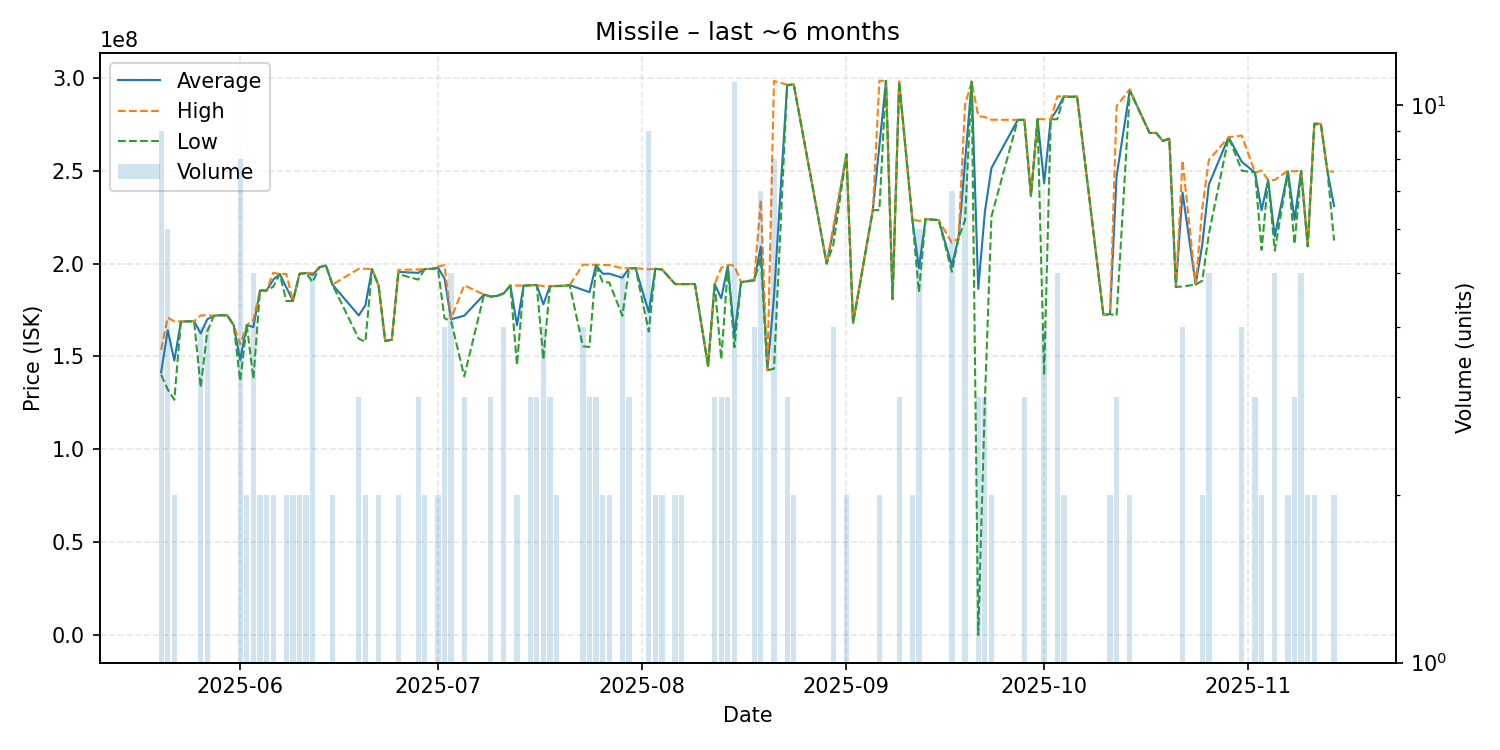

Source data for this figure (header and first rows):
date, average, highest, lowest, order_count, volume
2025-05-20, 141433333, 153600000, 140200000, 6, 9
2025-05-21, 164150000, 170900000, 132300000, 6, 6
2025-05-22, 147800000, 168900000, 126700000, 2, 2
2025-05-23, 168800000, 168800000, 168800000, 1, 1
2025-05-25, 169000000, 169000000, 169000000, 1, 1
2025-05-26, 162375000, 172100000, 133300000, 4, 4
2025-05-27, 170025000, 172200000, 163500000, 4, 4
2025-05-28, 171900000, 171900000, 171900000, 1, 1
2025-05-29, 172200000, 172200000, 172200000, 1, 1
2025-05-30, 172200000, 172200000, 172200000, 1, 1
2025-05-31, 167000000, 167000000, 167000000, 1, 1
2025-06-01, 148025000, 156550000, 136850000, 8, 8
2025-06-02, 166900000, 166900000, 166900000, 2, 2
2025-06-03, 165820000, 169600000, 137900000, 5, 5
2025-06-04, 185500000, 185500000, 185500000, 2, 2
2025-06-05, 185500000, 185500000, 185500000, 2, 2
2025-06-06, 191250000, 195000000, 187500000, 2, 2
2025-06-07, 194400000, 194400000, 194400000, 1, 1
2025-06-08, 187150000, 194400000, 179900000, 2, 2
2025-06-09, 179950000, 180000000, 179900000, 2, 2
2025-06-10, 194500000, 194500000, 194500000, 2, 2
2025-06-11, 194900000, 195000000, 194800000, 2, 2
2025-06-12, 193920000, 194900000, 190000000, 5, 5
2025-06-13, 198000000, 198000000, 198000000, 1, 1
2025-06-14, 199000000, 199000000, 199000000, 1, 1
2025-06-15, 188650000, 188700000, 188600000, 2, 2
2025-06-19, 172066667, 197200000, 159500000, 3, 3
2025-06-20, 177600000, 197200000, 158000000, 2, 2
2025-06-21, 197000000, 197000000, 197000000, 1, 1
2025-06-22, 188100000, 188100000, 188100000, 2, 2
2025-06-23, 158400000, 158400000, 158400000, 1, 1
2025-06-24, 159000000, 159000000, 159000000, 1, 1
2025-06-25, 195500000, 196700000, 194300000, 2, 2
2025-06-28, 195000000, 196800000, 191400000, 3, 3
2025-06-29, 197050000, 197100000, 197000000, 2, 2
2025-06-30, 197100000, 197100000, 197100000, 1, 1
2025-07-01, 197850000, 198400000, 197300000, 2, 2
2025-07-02, 192025000, 199200000, 170600000, 4, 4
2025-07-03, 170040000, 170300000, 169000000, 4, 5
2025-07-05, 171966667, 188300000, 139300000, 3, 3
2025-07-08, 183300000, 183300000, 183300000, 1, 1
2025-07-09, 182300000, 182450000, 182150000, 3, 3
2025-07-10, 182600000, 182600000, 182600000, 1, 1
2025-07-11, 184025000, 184100000, 184000000, 4, 4
2025-07-12, 188200000, 188200000, 188200000, 1, 1
2025-07-13, 166800000, 188200000, 145400000, 2, 2
2025-07-14, 188100000, 188100000, 188100000, 1, 1
2025-07-15, 188366667, 188400000, 188300000, 3, 3
2025-07-16, 188400000, 188400000, 188400000, 3, 3
2025-07-17, 178050000, 187900000, 148500000, 4, 4
2025-07-18, 187800000, 187900000, 187600000, 3, 3
2025-07-19, 187950000, 188000000, 187900000, 2, 2
2025-07-20, 188000000, 188000000, 188000000, 1, 1
2025-07-21, 188400000, 188400000, 188400000, 1, 1
2025-07-23, 185875000, 199400000, 155500000, 4, 4
2025-07-24, 184600000, 199350000, 155100000, 3, 3
2025-07-25, 199200000, 199400000, 199100000, 3, 3
2025-07-26, 194550000, 199200000, 189900000, 2, 2
2025-07-27, 194550000, 199200000, 189900000, 2, 2
2025-07-29, 192380000, 197450000, 171900000, 5, 5
... 78 more rows
